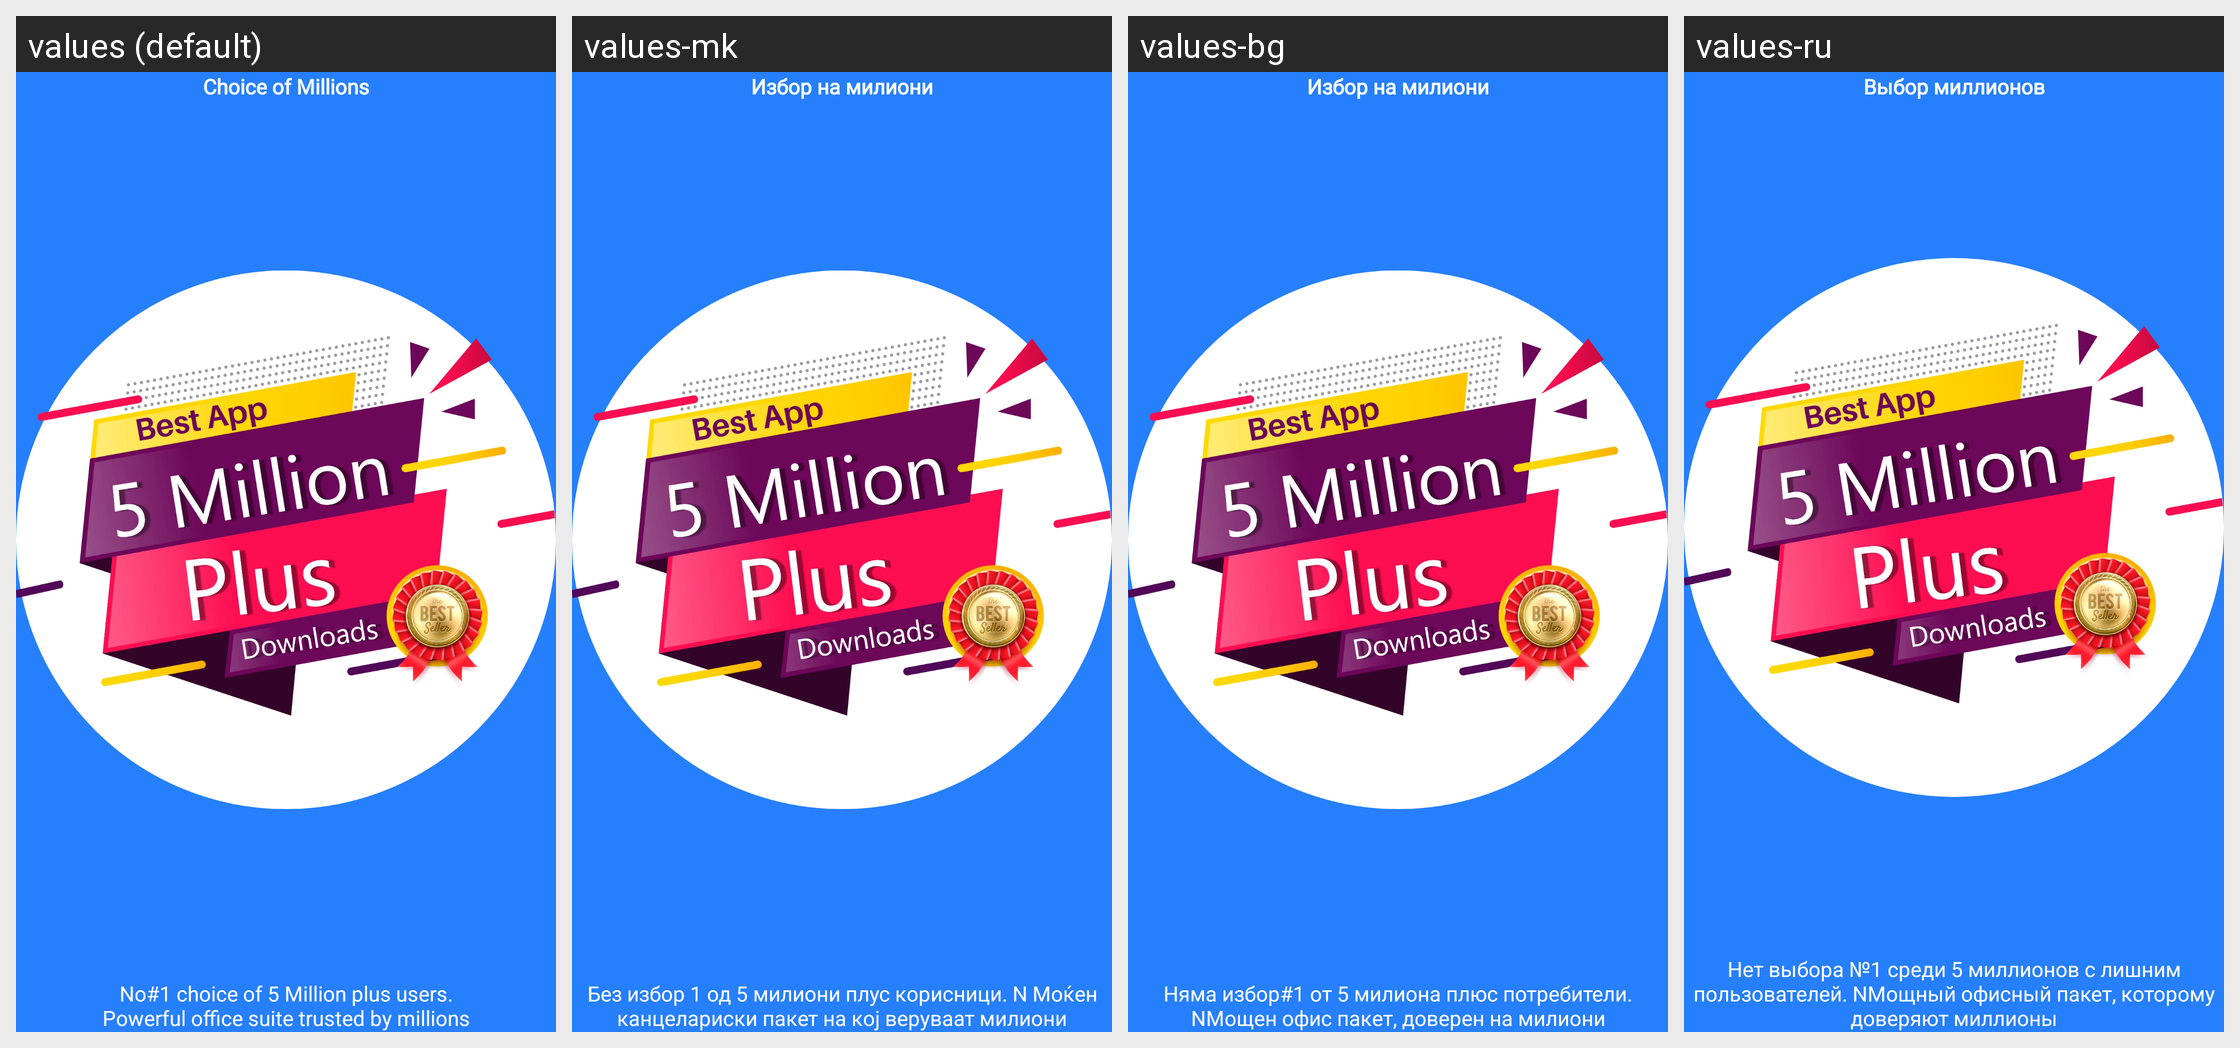

Translations of the strings shown on this Android screen, per locale in the grid:
Android screen res/layout/layout_intro_slide_4.xml rendered under 4 locales, left to right: values (default), values-mk, values-bg, values-ru. Device: Nexus 5 (rendered at 1080×1920; each locale shown at half size, 540×960, under a caption strip naming it); theme Theme.MaterialComponents.DayNight.NoActionBar.
Other locales in the repository, not shown: values-af, values-am, values-cs, values-da, values-de, values-es, values-et, values-eu, values-fi, values-hi, values-hu, values-in, values-is, values-it, values-ja, values-ka, values-kk, values-kn, values-la, values-nl, values-pl, values-pt, values-sv, values-tr, values-vi, values-zh.
Strings drawn on this screen, with the default value and each locale's value (text and hints the layout hard-codes, and strings that could not be matched under every locale, appear in the picture but are not listed):

introHead4
  values: Choice of Millions
  values-mk: Избор на милиони
  values-bg: Избор на милиони
  values-ru: Выбор миллионов

introDesc4
  values: No#1 choice of 5 Million plus users.
      Powerful office suite trusted by millions
  values-mk: Без избор 1 од 5 милиони плус корисници. N Моќен канцелариски пакет на кој веруваат милиони
  values-bg: Няма избор#1 от 5 милиона плюс потребители. NМощен офис пакет, доверен на милиони
  values-ru: Нет выбора №1 среди 5 миллионов с лишним пользователей. NМощный офисный пакет, которому доверяют миллионы
